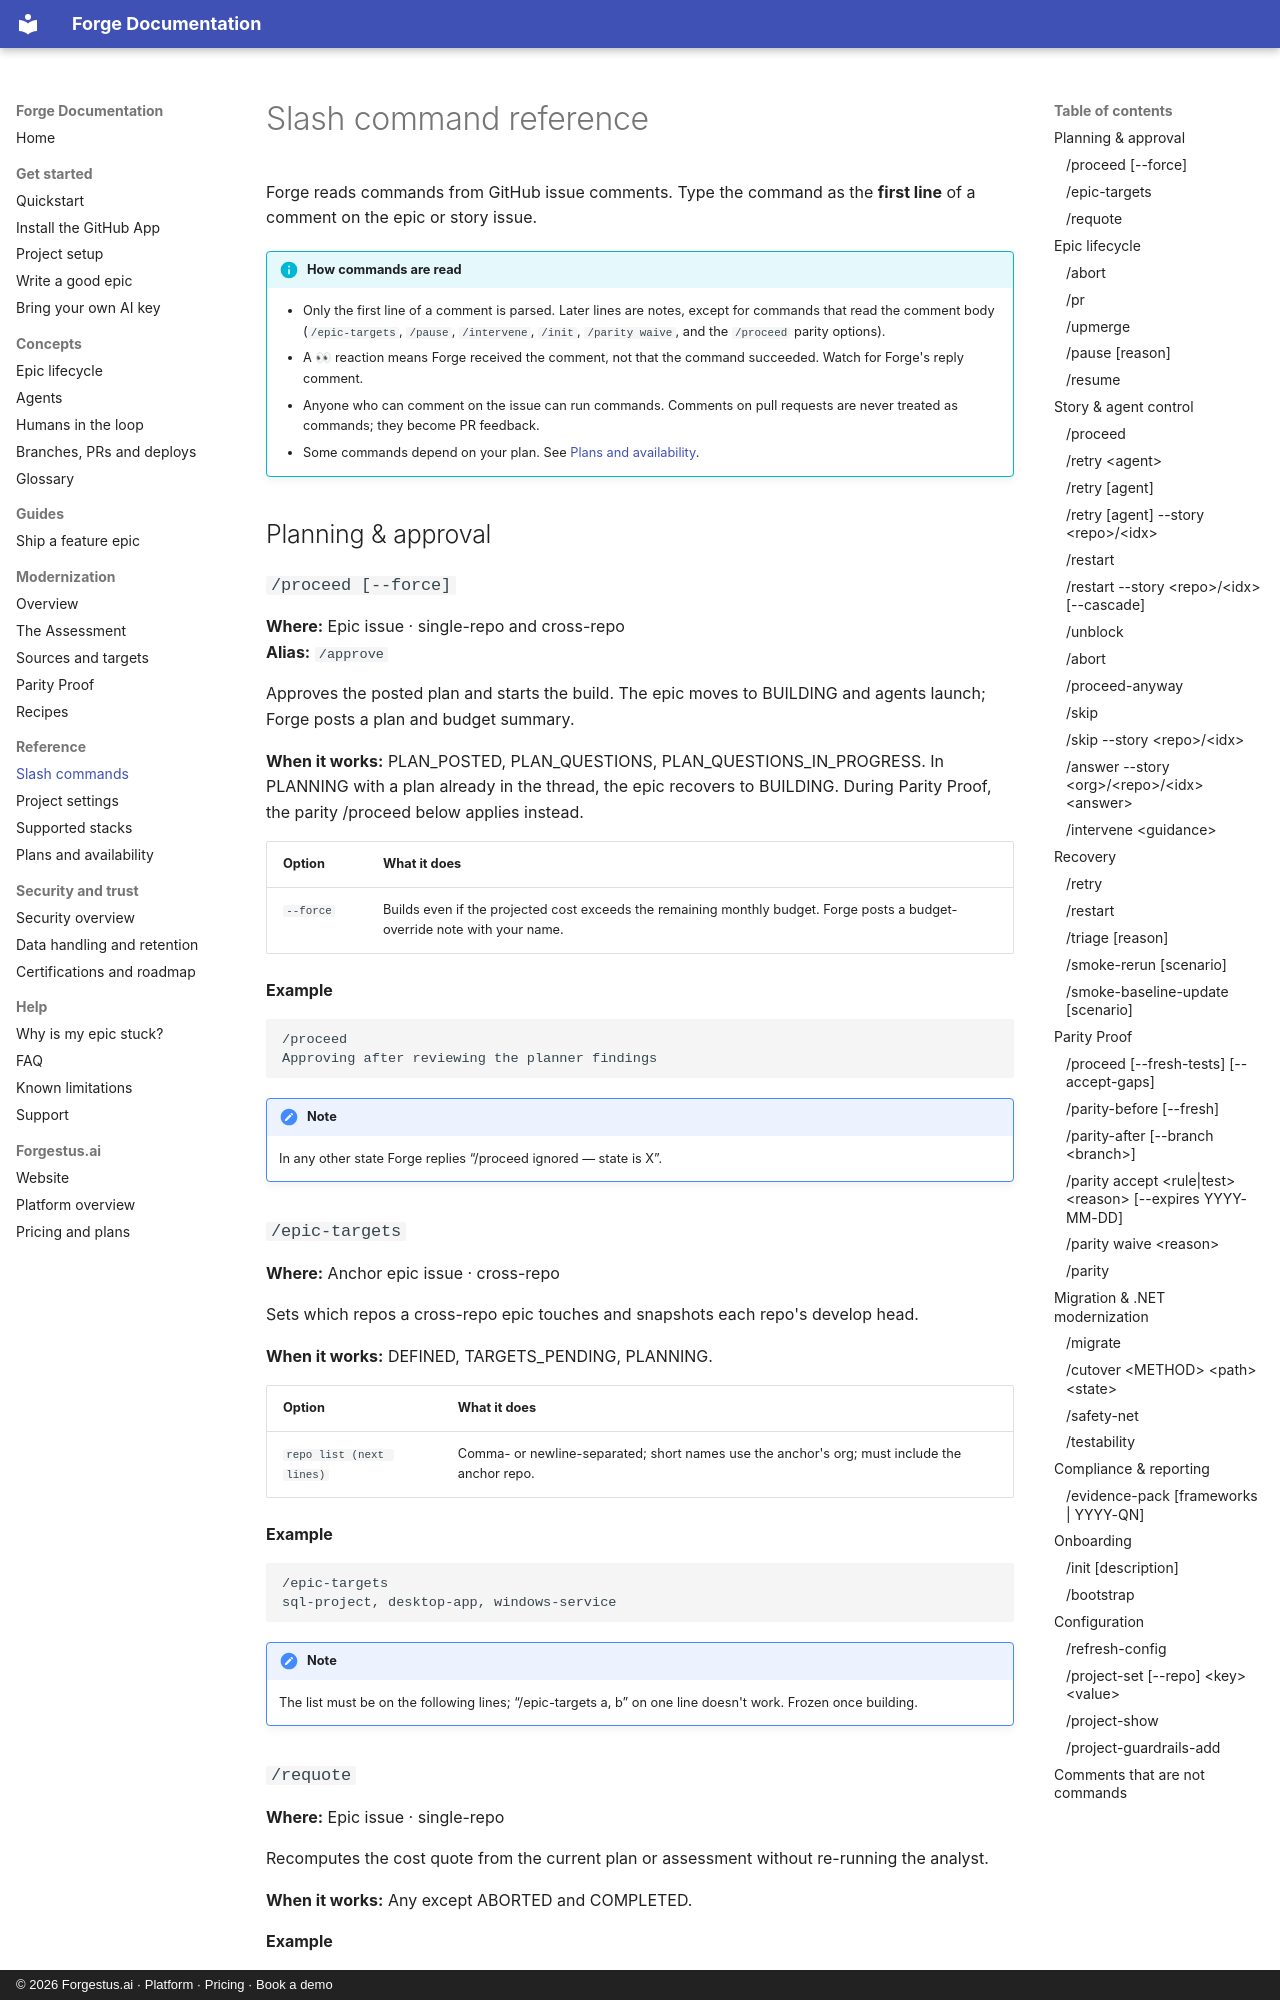

repository: forgehestus/forge-docs · page: reference/commands/index.html · generator: mkdocs · copyright: © 2026 Forgestus.ai · Platform · Pricing · Book a demo

---
description: "Forge slash command reference: every command you can type in a GitHub issue comment to control an epic or story."
---

# Slash command reference

Forge reads commands from GitHub issue comments. Type the command as the **first line** of a comment on the epic or story issue.

!!! info "How commands are read"
    - Only the first line of a comment is parsed. Later lines are notes, except for commands that read the comment body (`/epic-targets`, `/pause`, `/intervene`, `/init`, `/parity waive`, and the `/proceed` parity options).
    - A 👀 reaction means Forge received the comment, not that the command succeeded. Watch for Forge's reply comment.
    - Anyone who can comment on the issue can run commands. Comments on pull requests are never treated as commands; they become PR feedback.
    - Some commands depend on your plan. See [Plans and availability](plans.md).

## Planning & approval

### `/proceed [--force]`

**Where:** Epic issue · single-repo and cross-repo  
**Alias:** `/approve`

Approves the posted plan and starts the build. The epic moves to BUILDING and agents launch; Forge posts a plan and budget summary.

**When it works:** PLAN_POSTED, PLAN_QUESTIONS, PLAN_QUESTIONS_IN_PROGRESS. In PLANNING with a plan already in the thread, the epic recovers to BUILDING. During Parity Proof, the parity /proceed below applies instead.

| Option | What it does |
|---|---|
| `--force` | Builds even if the projected cost exceeds the remaining monthly budget. Forge posts a budget-override note with your name. |

**Example**

```text
/proceed
Approving after reviewing the planner findings
```

!!! note
    In any other state Forge replies “/proceed ignored — state is X”.
